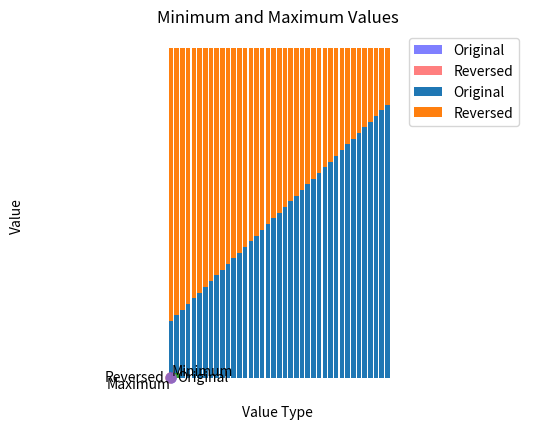

The script that saved this image:
import numpy as np
import matplotlib.pyplot as plt

# Plotting pie and bar charts for Question 01 and Question 02

print("\n\n-------------- Question 01 --------------\n")


# Create an array of values 10 to 48
original = np.arange(10, 49)
reversed_array = original[::-1]

print("Original Vector:")
print(original)
print("Reverse Vector:")
reverse = original[::-1]
print(reverse)

# Plot original array as a bar plot
plt.bar(np.arange(len(original)), original, label='Original')

# Plot reversed array as a bar plot
plt.bar(np.arange(len(reversed_array)), reversed_array, label='Reversed', bottom=original)

plt.xlabel("Index")
plt.ylabel("Value")
plt.title("Original and Reversed Vectors as Bar Plots")
plt.legend()
plt.show()

plt.pie([original.sum(), reversed_array.sum()], labels=['Original', 'Reversed'],
        colors=['b', 'r'], startangle=90, counterclock=False,
        wedgeprops={'alpha':0.5})

plt.title("Difference between Original and Reversed Vectors")
plt.legend()
plt.show()

print("\n\n-------------- Question 02 --------------\n")

# Generate a 5x5 random array
a = np.random.random((5, 5))
print("Original Array:\n{}".format(a))

# Find the minimum and maximum values in the array
amin, amax = a.min(), a.max()
print("\nMinimum and Maximum Values:\nMin: {}\nMax: {}".format(amin, amax))

# Create a bar plot of the minimum and maximum values
values = [amin, amax]
labels = ['Minimum', 'Maximum']
plt.bar(labels, values)
plt.xlabel('Value Type')
plt.ylabel('Value')
plt.title('Minimum and Maximum Values')
plt.show()

# Create a pie chart of the minimum and maximum values
values = [amin, amax]
labels = ['Minimum', 'Maximum']
plt.pie(values, labels=labels, startangle=90, counterclock=False)
plt.axis('equal')
plt.title('Minimum and Maximum Values')
plt.show()

print("\n\n-------------- Question 03 --------------\n")

# Normalize the original array
anorm = (a - amin) / (amax - amin)
print("After normalization:\n{}".format(anorm))

print("\n\n-------------- Question 04 --------------\n")

# Generate two random arrays: 5x3 and 3x2
x = np.random.random((5, 3))
print("5x3 array:\n{}".format(x))
y = np.random.random((3, 2))
print("\n3x2 array:\n{}".format(y))

# Calculate the dot product of the two arrays
z = np.dot(x, y)
print("\nDot product of two arrays:\n{}".format(z))

print("\n\n-------------- Question 05 --------------\n")

# Calculate yesterday's, today's, and tomorrow's dates
yesterday = np.datetime64('today', 'D') - np.timedelta64(1, 'D')
print("Yesterday: {}".format(yesterday))
today = np.datetime64('today', 'D')
print("Today: {}".format(today))
tomorrow = np.datetime64('today', 'D') + np.timedelta64(1, 'D')
print("Tomorrow: {}".format(tomorrow))

print("\n\n-------------- Question 06 --------------\n")

# Generate a random array of 10 values between 0 and 10
x = np.random.uniform(0, 10, 10)
print("Random Array:\n{}".format(x))

# Convert the array to integers using different methods
print("\nMethod 1: {}".format(x.astype(int)))
print("Method 2: {}".format(x - x % 1))
print("Method 3: {}".format(np.ceil(x) - 1))
print("Method 4: {}".format(np.trunc(x)))
print("Method 5: {}".format(np.floor(x)))

print("\n\n-------------- Question 07 --------------\n")
# Define a structured array with 10 elements, each element has two fields: 'position' and 'color'
dtype = [('position', [('x', float, (1,)), ('y', float, (1,))]), 
         ('color', [('r', float, (1,)), ('g', float, (1,)), ('b', float, (1,))])]
x = np.zeros(10, dtype=dtype)

print(x)